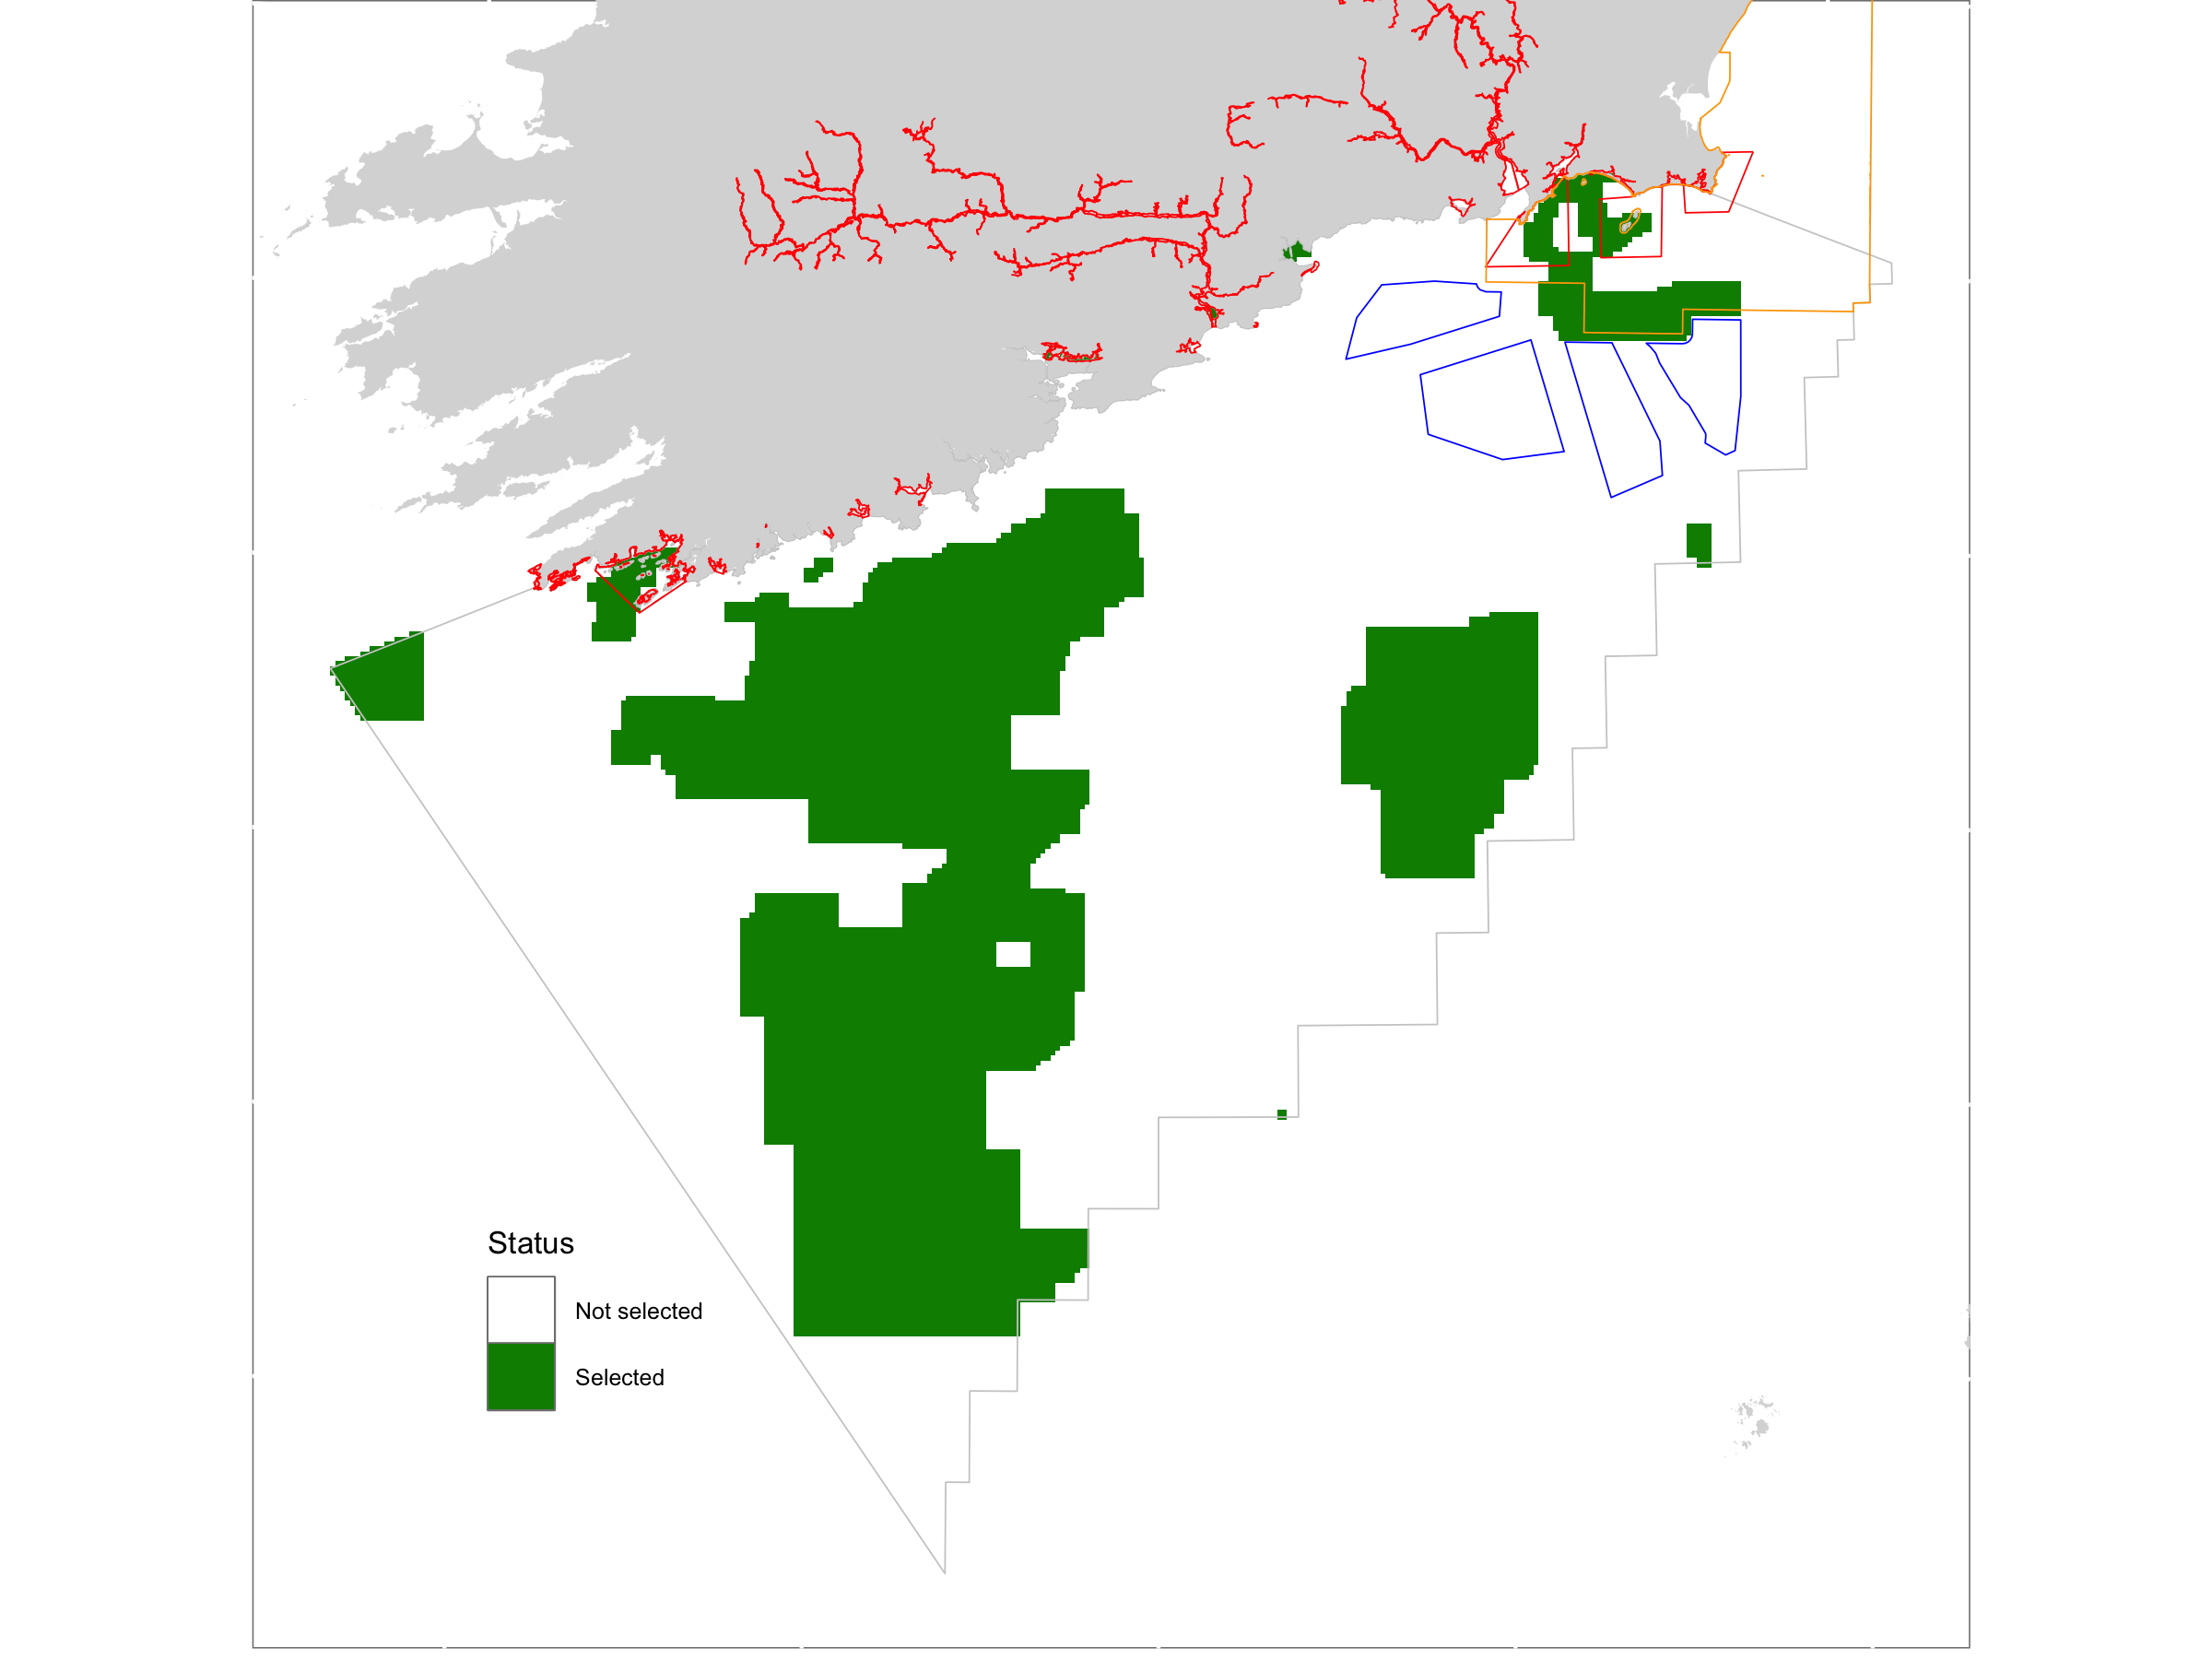

Values plotted in this chart, from the file beside it:
, clumps, orphans, cost, pu, boundary, area
bp_0.0117, 12, 6, 155.8, 12460, 1472000, 0.316
